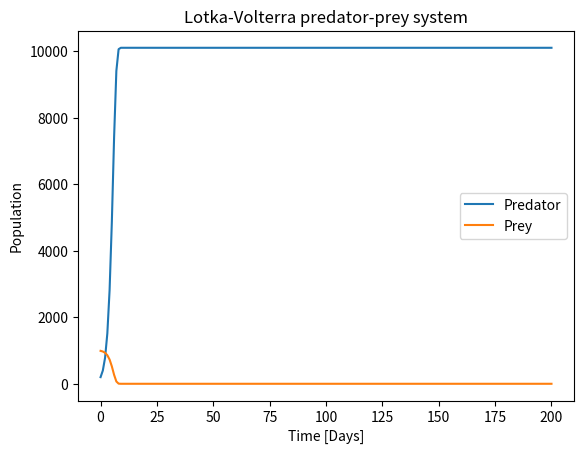

Here is the Python script that generated this plot: (Note: this script raises an exception after producing the figure.)
#!/usr/bin/env python3
# -*- coding: utf-8 -*-
"""
Created on Thu Feb 16 16:08:28 2017

[redacted]
"""

import numpy as np
import matplotlib.pyplot as plt
from scipy.integrate import odeint

x = 100
y = 1000
k2 = 0.001
k1 = 0.0001
d1 = 0
d2 = 0
r = 0
y0 = 10000
T= 0
dt = 1
Time = []
X = []
Y = []
while T<=200:
    dx=((k2*x*y)-(d2*x))*dt
    dy=(((r*y)*(1-(y/y0))) - (k1*x*y)-(d1*y))*dt
    x=x+dx
    y=y+dy
    Time.append(T)
    X.append(x)
    Y.append(y)
    print('Time = ' + str(T) + '; X = ' + str(x) + '; Y = ' + str(y))
    T=T+dt
    

plt.plot(Time, X, label= 'Predator')
plt.plot(Time, Y, label = 'Prey')
plt.title('Lotka-Volterra predator-prey system')
plt.xlabel("Time [Days]", size = 10)
plt.ylabel("Population", size = 10)
plt.legend()
plt.xticks()
plt.yticks()

def G(x,dt,k2,d2,y):
    
    return ((k2*x*y)-(d2*x))*dt
def F(y,x,y0,r,d1,k1, dt):
    return (((r*y)*(1-(y/y0))) - (k1*x*y)-(d1*y))*dt
PreyPopulation= odeint(F,y0,Time)